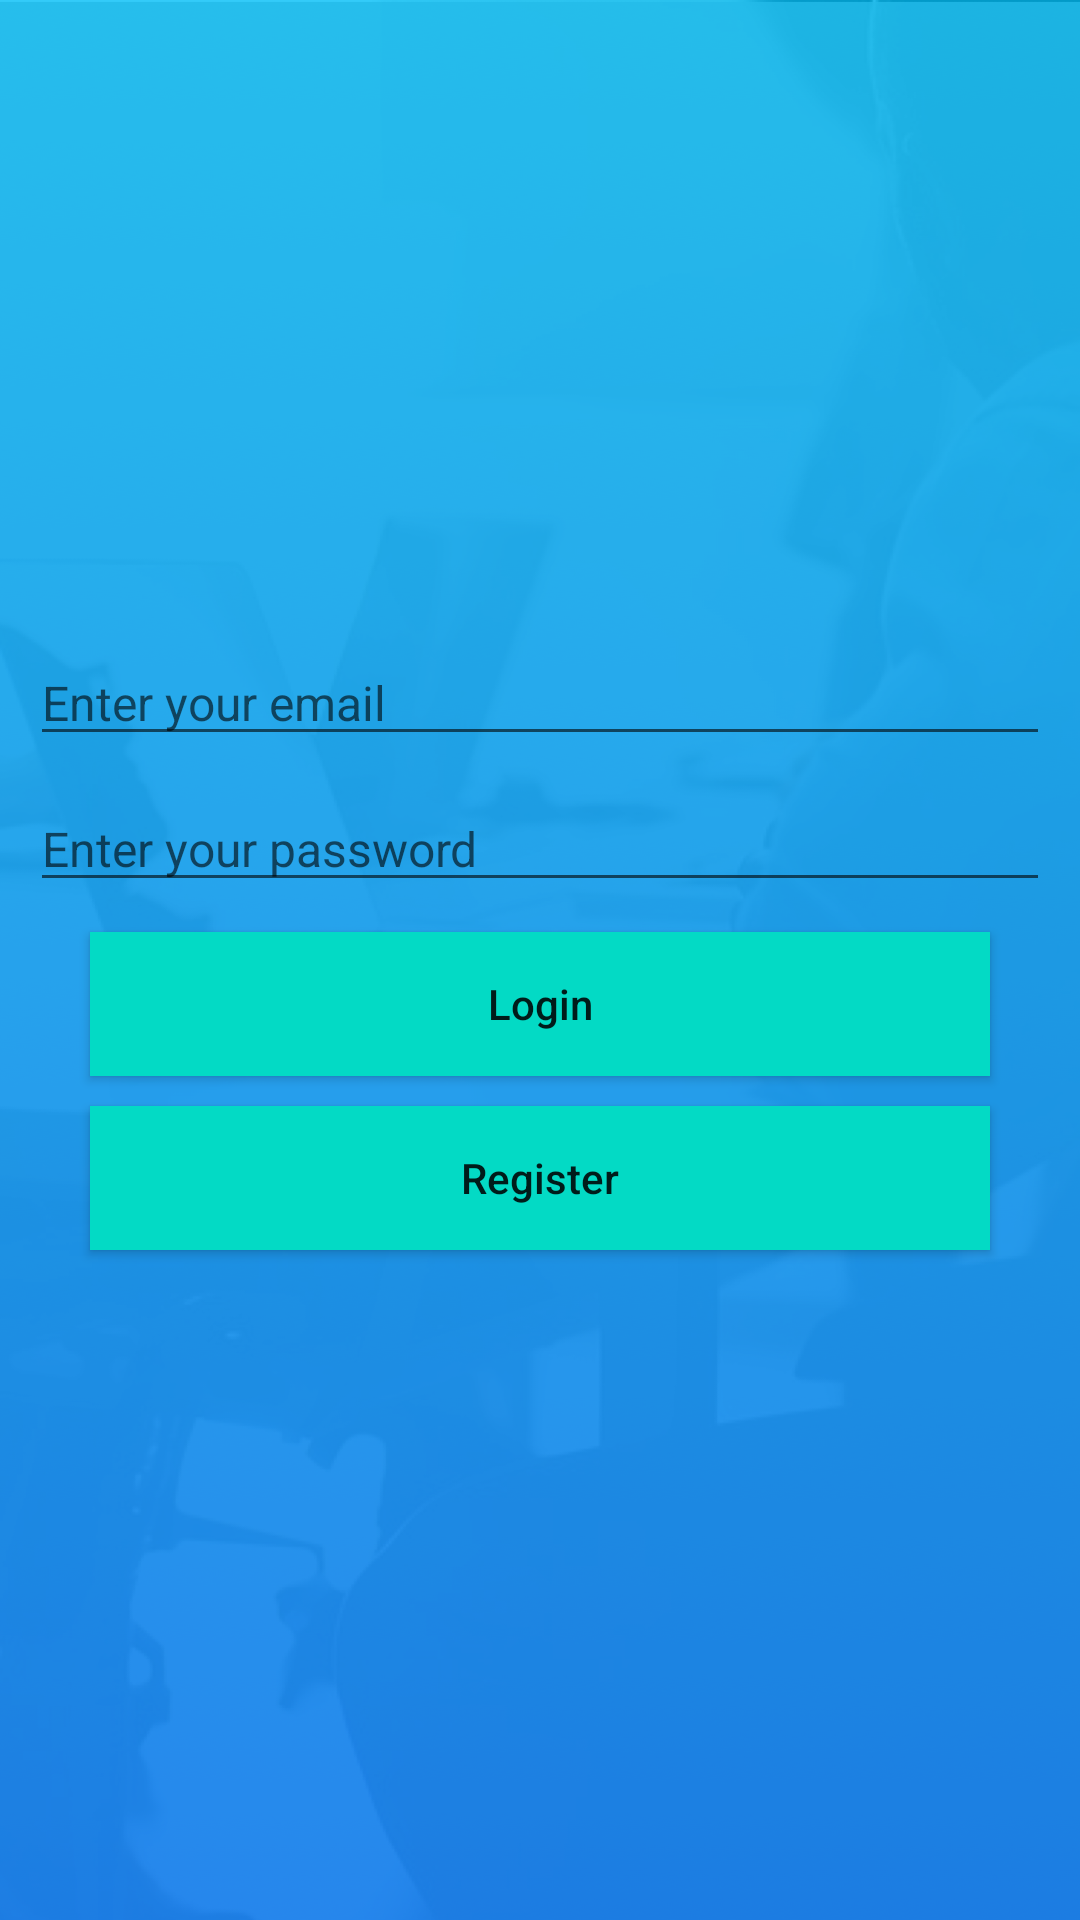

The Android layout XML behind this screen, and the referenced resources:
<!-- AndroidManifest.xml: application theme AppTheme.NoActionBar -->
<!-- res/layout/activity_main.xml -->
<?xml version="1.0" encoding="utf-8"?>
<RelativeLayout xmlns:android="http://schemas.android.com/apk/res/android"
    xmlns:app="http://schemas.android.com/apk/res-auto"
    xmlns:tools="http://schemas.android.com/tools"
    android:layout_width="match_parent"
    android:layout_height="match_parent"
    android:background="@mipmap/bg_home_st"
    tools:context="com.example.company.sabborah.views.MainActivity">

    <LinearLayout
        android:layout_width="match_parent"
        android:layout_height="wrap_content"
        android:layout_centerHorizontal="true"
        android:layout_centerVertical="true"
        android:orientation="vertical">

        <EditText
            android:id="@+id/emailET"
            style="@style/EditTextStyle.EmailStyle"
            android:layout_width="match_parent"
            android:layout_height="wrap_content"
            android:hint="@string/emailHint" />

        <EditText
            android:id="@+id/passwordET"
            style="@style/EditTextStyle.PasswordStyle"
            android:layout_width="match_parent"
            android:layout_height="wrap_content"
            android:hint="@string/passwordHint" />

        <Button
            style="@style/ButtonStyle"
            android:layout_width="match_parent"
            android:layout_height="wrap_content"
            android:onClick="login"
            android:text="@string/loginBTN" />

        <Button
            style="@style/ButtonStyle"
            android:layout_width="match_parent"
            android:layout_height="wrap_content"
            android:onClick="register"
            android:text="@string/registerBTN" />
    </LinearLayout>

    <ProgressBar
        android:id="@+id/pb_loading"
        style="?android:attr/progressBarStyleLarge"
        android:layout_width="wrap_content"
        android:layout_height="wrap_content"
        android:layout_centerInParent="true"
        android:indeterminate="true"
        android:visibility="gone" />
</RelativeLayout>
<!-- resources referenced by this layout -->
<resources>
  <!-- mipmap bg_home_st: png bitmap (mipmap-hdpi, 244859 bytes) -->
  <string name="emailHint">Enter your email</string>
  <string name="loginBTN">Login</string>
  <string name="passwordHint">Enter your password</string>
  <string name="registerBTN">Register</string>
  <style name="ButtonStyle">
          <item name="android:background">@color/colorAccent</item>
          <item name="android:textAllCaps">false</item>
          <item name="android:layout_marginLeft">@dimen/buttonMargin</item>
          <item name="android:layout_marginRight">@dimen/buttonMargin</item>
          <item name="android:layout_marginBottom">@dimen/editTextMargin</item>
      </style>
  <style name="EditTextStyle.EmailStyle">
          <item name="android:inputType">textEmailAddress</item>
      </style>
  <style name="EditTextStyle.PasswordStyle">
          <item name="android:inputType">textPassword</item>
      </style>
  <style name="AppTheme.NoActionBar">
          <item name="windowActionBar">false</item>
          <item name="windowNoTitle">true</item>
      </style>
  <dimen name="buttonMargin">30dp</dimen>
  <dimen name="editTextMargin">10dp</dimen>
  <!-- not gathered from this repository: default colours our renderer supplied (Android Studio template values) -->
  <color name="colorAccent">#FF03DAC5</color>
</resources>
